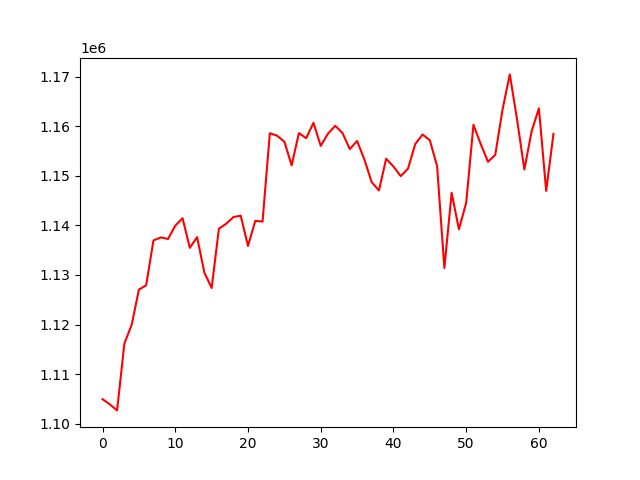

Values plotted in this chart, from the file beside it:
, 0
0, 1104929
1, 1103883
2, 1102663
3, 1116134
4, 1119925
5, 1127033
6, 1127933
7, 1136974
8, 1137576
9, 1137265
10, 1139944
11, 1141457
12, 1135475
13, 1137636
14, 1130479
15, 1127366
16, 1139353
17, 1140340
18, 1141685
19, 1141966
20, 1135845
21, 1140916
22, 1140783
23, 1158616
24, 1158114
25, 1156906
26, 1152129
27, 1158633
28, 1157613
29, 1160704
30, 1156058
31, 1158536
32, 1160114
33, 1158634
34, 1155410
35, 1157045
36, 1153318
37, 1148760
38, 1147064
39, 1153464
40, 1151892
41, 1149954
42, 1151461
43, 1156436
44, 1158352
45, 1157198
46, 1151987
47, 1131405
48, 1146587
49, 1139215
50, 1144560
51, 1160313
52, 1156424
53, 1152838
54, 1154255
55, 1163402
56, 1170486
57, 1161332
58, 1151288
59, 1159021
... 3 more rows
